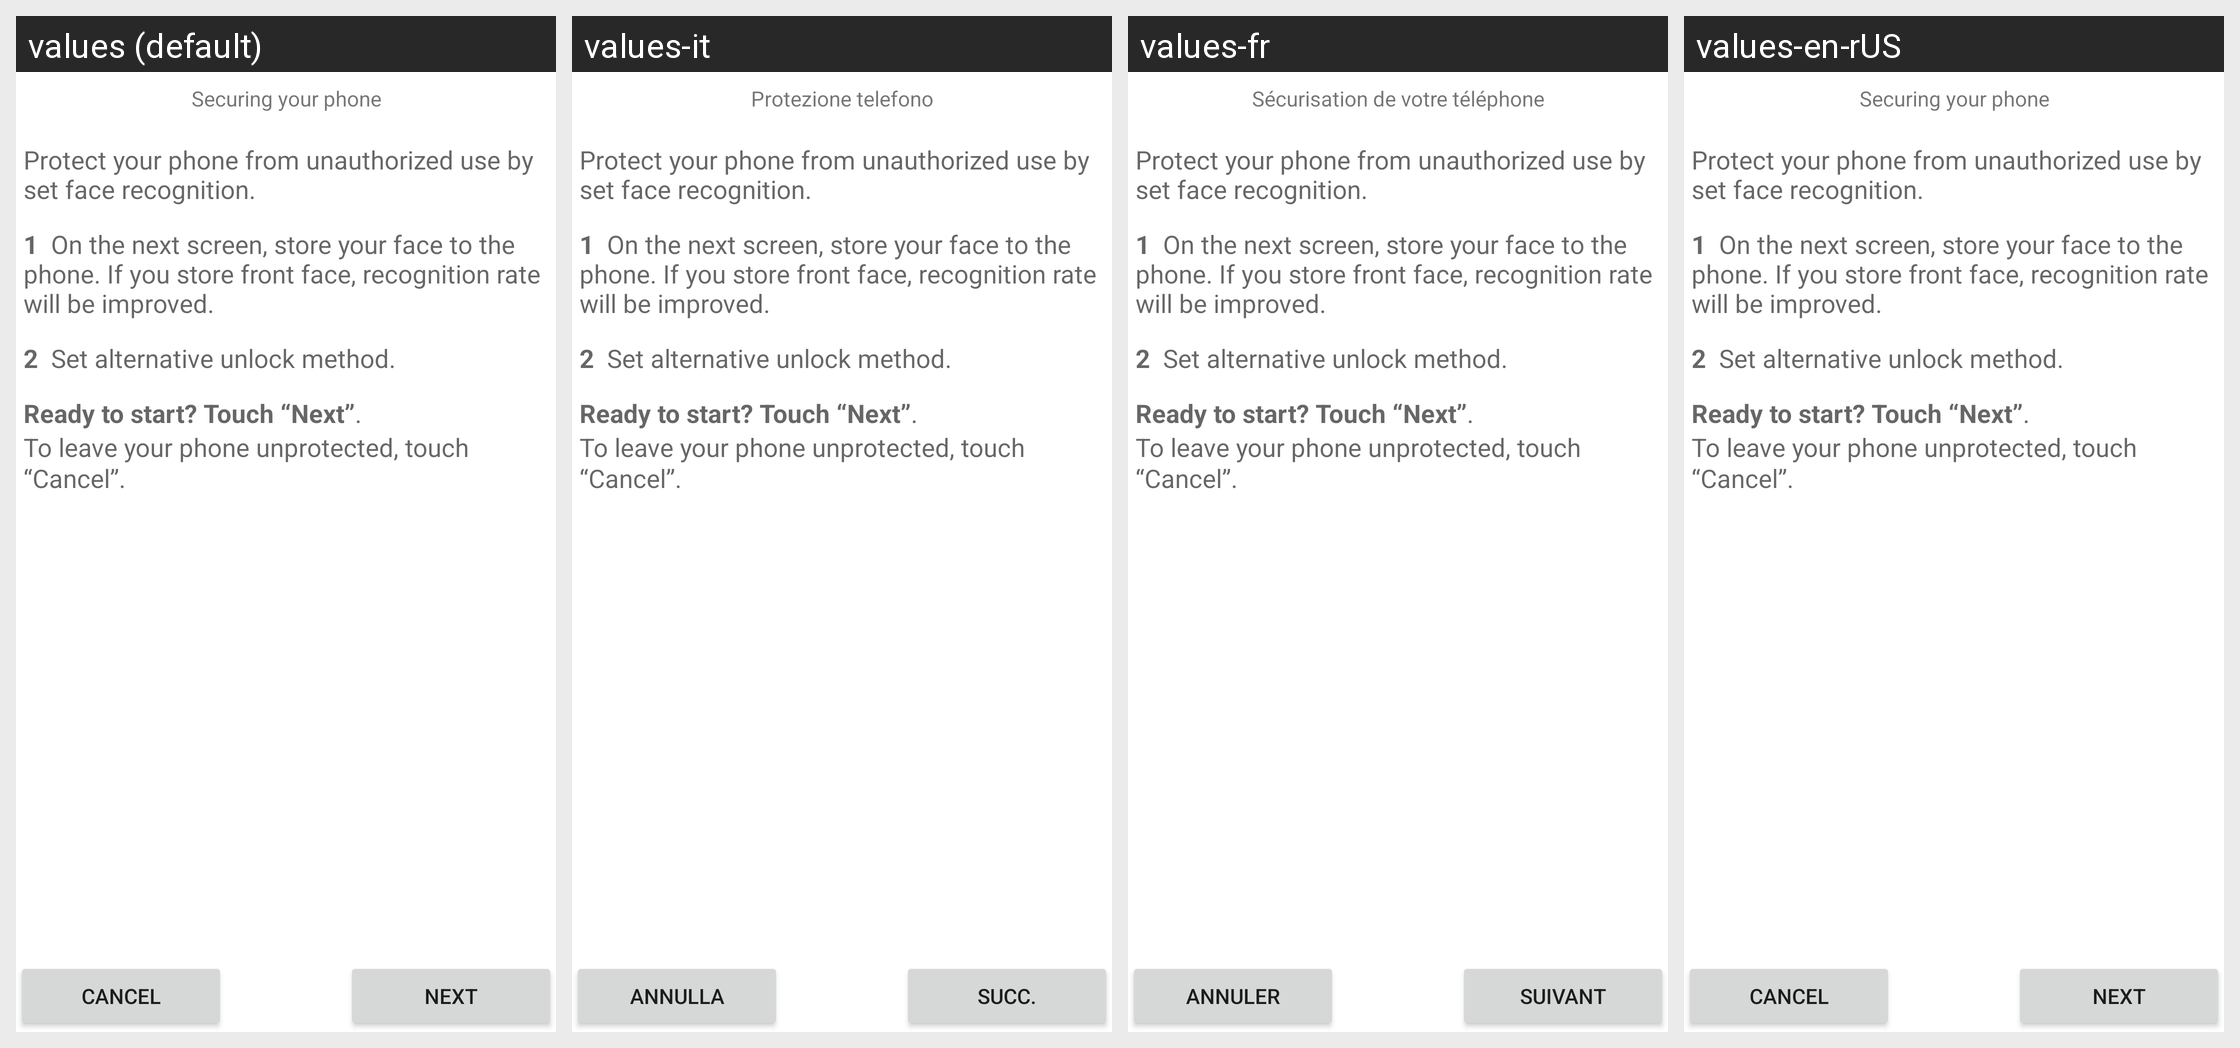

Here is an Android app screen in its default locale and in the app's own translations. Write out the translated-string differences for the strings that appear on this screen.
Android screen res/layout/choose_lock_face_tutorial.xml rendered under 4 locales, left to right: values (default), values-it, values-fr, values-en-rUS. Device: Nexus 5 (rendered at 1080×1920; each locale shown at half size, 540×960, under a caption strip naming it); theme Theme.MaterialComponents.DayNight.NoActionBar.
Other locales in the repository, not shown: values-de, values-es, values-ko.
Strings drawn on this screen, with the default value and each locale's value (text and hints the layout hard-codes, and strings that could not be matched under every locale, appear in the picture but are not listed):

lock_title
  values: Securing your phone
  values-it: Protezione telefono
  values-fr: Sécurisation de votre téléphone
  values-en-rUS: Securing your phone  [not translated; the default value is used]

face_lock_intro_message
  values: Protect your phone from unauthorized use by set face recognition. 
      
      1  On the next screen, store your face to the phone. If you store front face, recognition rate will be improved. 
      
      2  Set alternative unlock method. 
      
      Ready to start? Touch “Next”. 
      
      To leave your phone unprotected, touch “Cancel”. 
  values-it: Protect your phone from unauthorized use by set face recognition. 
      
      1  On the next screen, store your face to the phone. If you store front face, recognition rate will be improved. 
      
      2  Set alternative unlock method. 
      
      Ready to start? Touch “Next”. 
      
      To leave your phone unprotected, touch “Cancel”.   [not translated; the default value is used]
  values-fr: Protect your phone from unauthorized use by set face recognition. 
      
      1  On the next screen, store your face to the phone. If you store front face, recognition rate will be improved. 
      
      2  Set alternative unlock method. 
      
      Ready to start? Touch “Next”. 
      
      To leave your phone unprotected, touch “Cancel”.   [not translated; the default value is used]
  values-en-rUS: Protect your phone from unauthorized use by set face recognition. 
      
      1  On the next screen, store your face to the phone. If you store front face, recognition rate will be improved. 
      
      2  Set alternative unlock method. 
      
      Ready to start? Touch “Next”. 
      
      To leave your phone unprotected, touch “Cancel”.   [not translated; the default value is used]

skip_button_label
  values: Cancel
  values-it: Annulla
  values-fr: Annuler
  values-en-rUS: Cancel  [not translated; the default value is used]

next_button_label
  values: Next
  values-it: Succ.
  values-fr: Suivant
  values-en-rUS: Next  [not translated; the default value is used]
